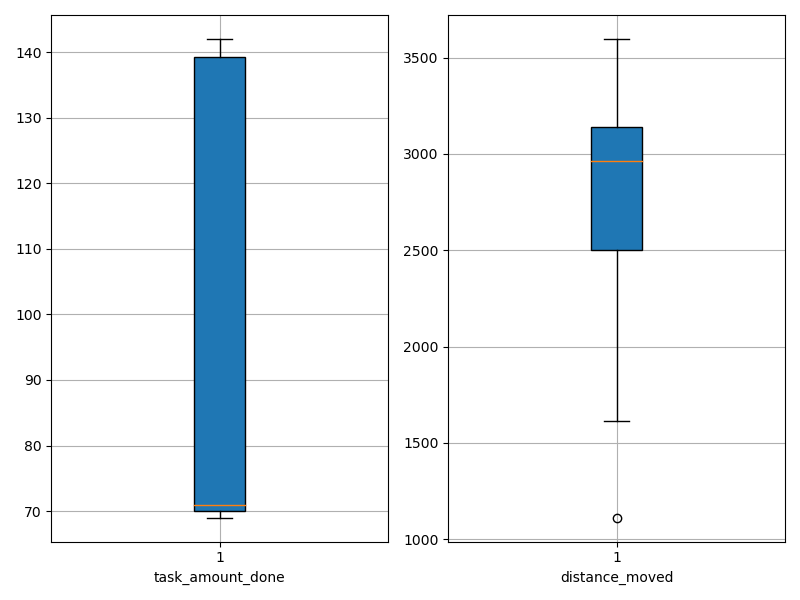

Values plotted in this chart, from the file beside it:
agent_id, task_amount_done, distance_moved
0, 69.0, 1683
1, 70.0, 2171
2, 71.0, 2433
3, 140.0, 2401
4, 69.0, 3197
5, 70.0, 1616
6, 70.0, 1112
7, 141.0, 2524
8, 69.0, 2522
9, 139.0, 2319
10, 142.0, 3169
11, 142.0, 3139
12, 69.0, 3128
13, 70.0, 3276
14, 140.0, 3023
15, 69.0, 3272
16, 138.0, 2936
17, 71.0, 2939
18, 139.0, 2986
19, 70.0, 3597
20, 139.0, 3054
21, 139.0, 3054
22, 70.0, 3495
23, 139.0, 3101
24, 71.0, 2588
25, 69.0, 2073
26, 71.0, 3195
27, 70.0, 2824
28, 141.0, 2849
29, 71.0, 2790
30, 70.0, 2869
31, 71.0, 3418
32, 140.0, 3100
33, 142.0, 2826
34, 142.0, 3121
35, 139.0, 3129
36, 69.0, 1946
37, 69.0, 3557
38, 70.0, 2254
39, 140.0, 3147
